Run: headless pygame with SDL's dummy video driver; simulated clock (each Clock.tick advances the game by its frame time, no real sleeping); random seed 0; keys injected as events and as key.get_pressed() state; no mouse input.
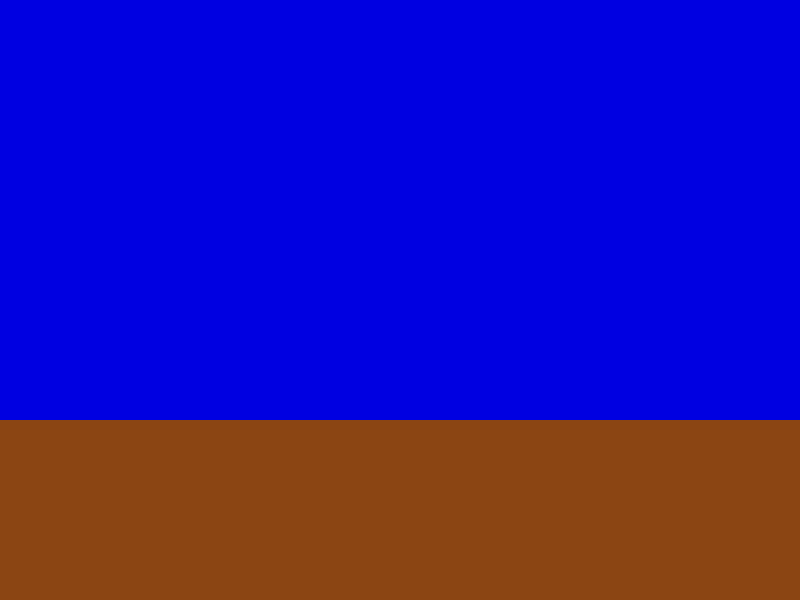
Frame 1 of 4 · flips 1–60 · no input
Frame 2 of 4 · flips 61–180 · tapped SPACE, RETURN · held RIGHT (→), D · screen unchanged from frame 1, image omitted
Frame 3 of 4 · flips 181–300 · held DOWN (↓), S · screen unchanged from frame 2, image omitted
Frame 4 of 4 · flips 301–420 · held LEFT (←), A, UP (↑), W · screen unchanged from frame 3, image omitted

The pygame program that drew these frames:

import pygame

#initialize pygame
pygame.init()

print('hi')

#screen dimensions
screen_width = 800
screen_height = 600

#colors
blue = (0,0,225)
brown = (139,69,19)

#create the screen
screen = pygame.display.set_mode((screen_width, screen_height))
pygame.display.set_caption("Blue Background with Brown Rectangle")

#main loop
running = True
while running:
    for event in pygame.event.get():
        if event.type == pygame.QUIT:
            running = False

    #fill the screen with blue
    screen.fill(blue)

    #draw the brown rectangle at the bottom
    rectangle_height = 180
    pygame.draw.rect(screen, brown, (0,screen_height - rectangle_height, screen_width, rectangle_height))

    #update the display
    pygame.display.flip()

#quit pygame
pygame.quit()


print('End of line')
